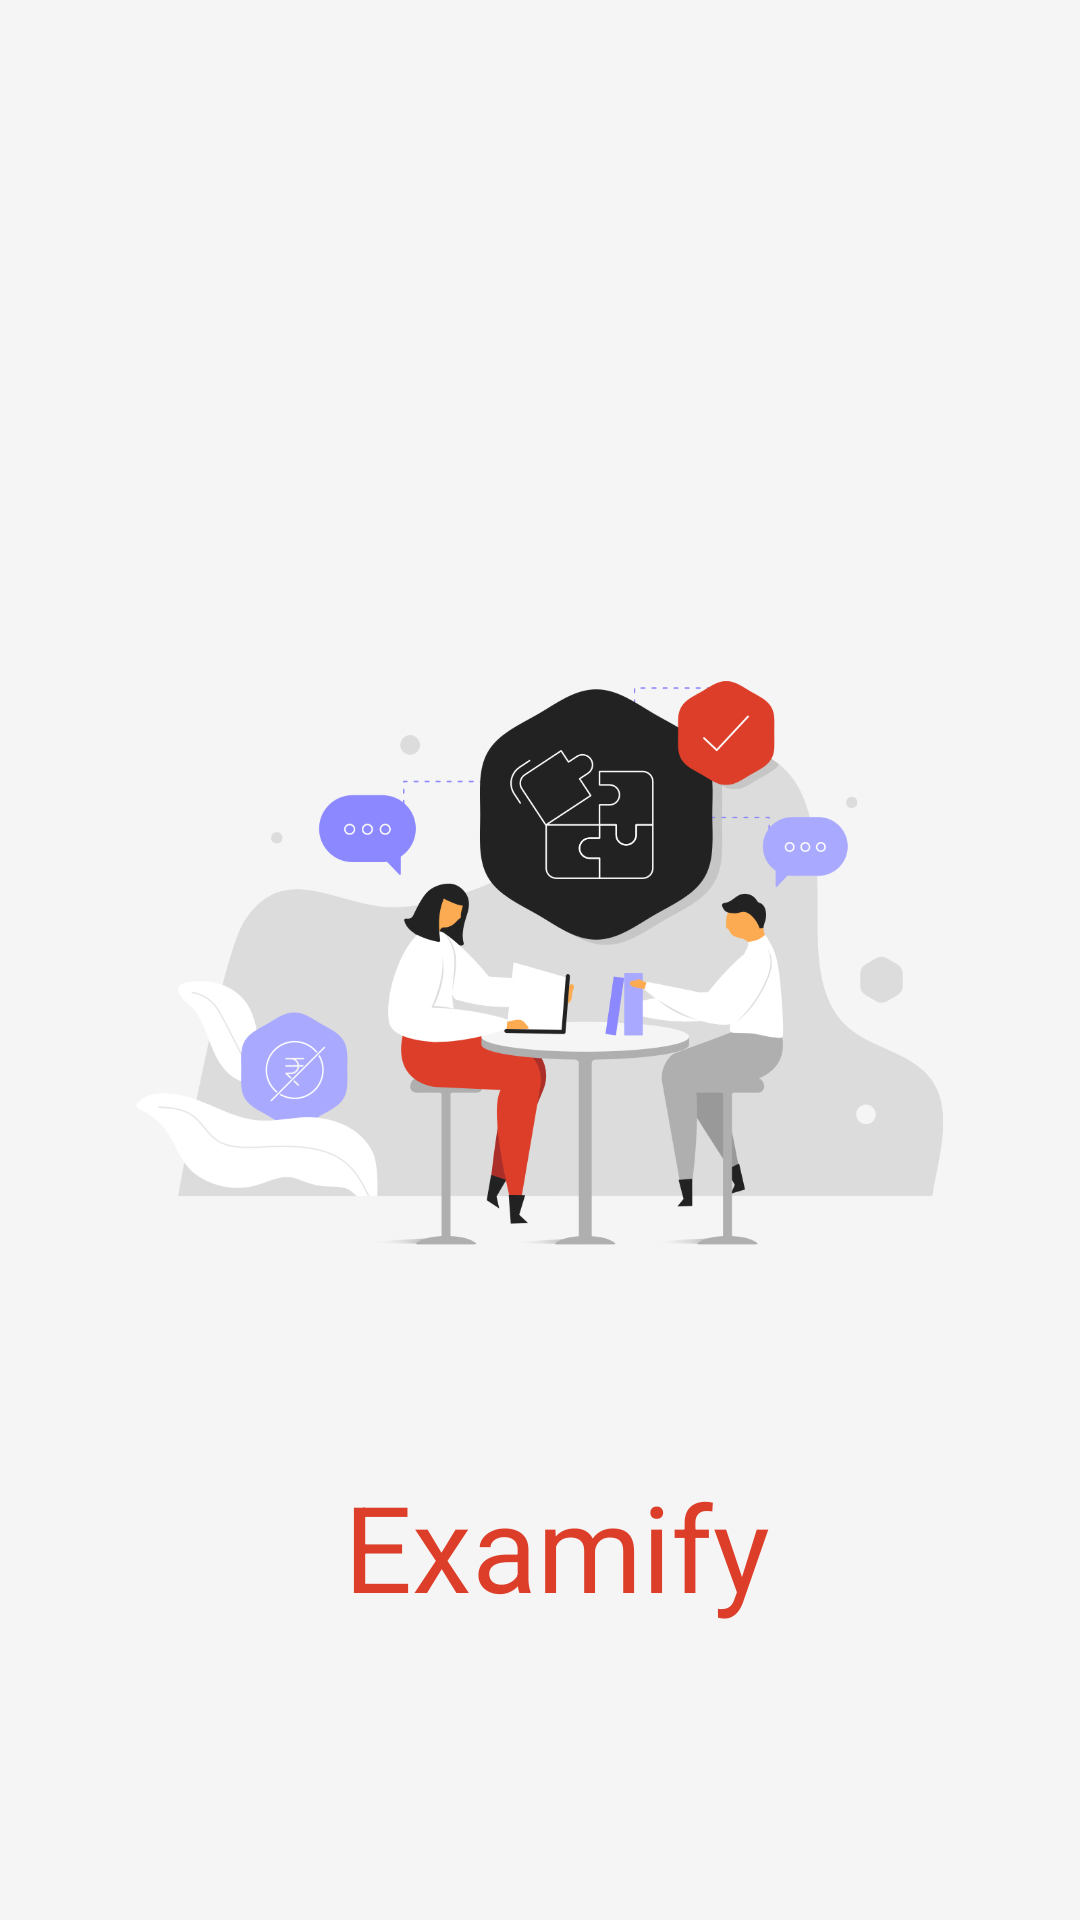

This screen was rendered from an Android layout file. Write that file and the resources it references.
<!-- AndroidManifest.xml: application theme Theme.SkyRoot -->
<!-- res/layout/activity_main.xml -->
<?xml version="1.0" encoding="utf-8"?>
<androidx.constraintlayout.widget.ConstraintLayout xmlns:android="http://schemas.android.com/apk/res/android"
    xmlns:app="http://schemas.android.com/apk/res-auto"
    xmlns:tools="http://schemas.android.com/tools"
    android:layout_width="match_parent"
    android:layout_height="match_parent"
    android:background="#f5f5f5"
    tools:context=".MainActivity">

    <ImageView
        android:id="@+id/imageView"
        android:layout_width="match_parent"
        android:layout_height="match_parent"
        app:layout_constraintBottom_toBottomOf="parent"
        app:layout_constraintEnd_toEndOf="parent"
        app:layout_constraintHorizontal_bias="0.0"
        app:layout_constraintStart_toStartOf="parent"
        app:layout_constraintTop_toTopOf="parent"
        app:srcCompat="@drawable/exam3" />

    <TextView
        android:id="@+id/textView"
        android:layout_width="203dp"
        android:layout_height="71dp"
        android:text="Examify"
        android:textAlignment="center"
        android:textColor="#dd3e29"
        android:textSize="40dp"
        app:layout_constraintBottom_toBottomOf="parent"
        app:layout_constraintEnd_toEndOf="parent"
        app:layout_constraintHorizontal_bias="0.537"
        app:layout_constraintStart_toStartOf="parent"
        app:layout_constraintTop_toTopOf="parent"
        app:layout_constraintVertical_bias="0.859" />
</androidx.constraintlayout.widget.ConstraintLayout>
<!-- resources referenced by this layout -->
<resources>
  <!-- drawable exam3: jpg bitmap (drawable, 179813 bytes) -->
  <style name="Theme.SkyRoot" parent="Base.Theme.SkyRoot" />
  <style name="Base.Theme.SkyRoot" parent="Theme.Material3.DayNight.NoActionBar">
          
          
          <item name="colorPrimary">@color/black</item>
  
          
          <item name="colorPrimaryDark">@color/orangeRed</item>
          <item name="colorAccent">@color/black</item>
      </style>
  <color name="black">#FF000000</color>
  <color name="orangeRed">#dd3e29</color>
</resources>
